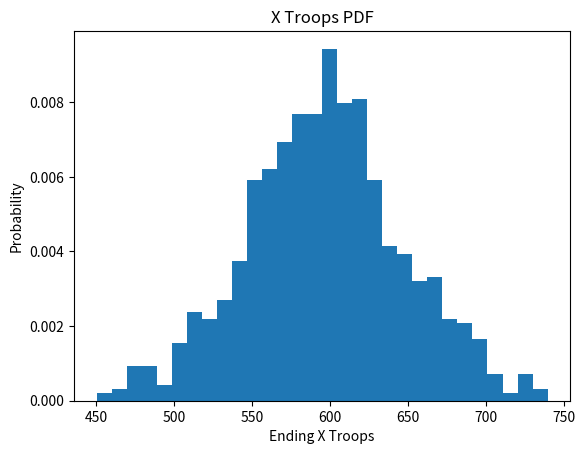
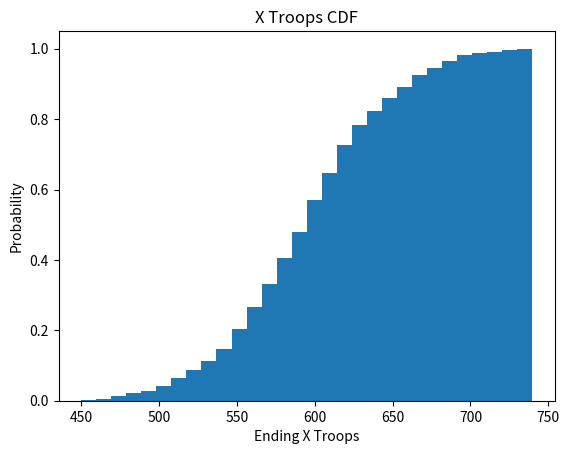
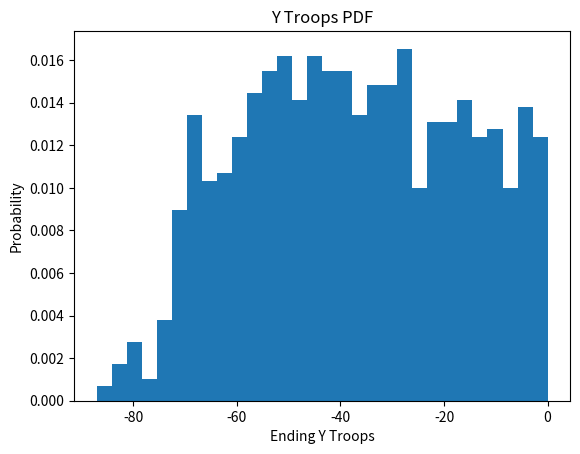
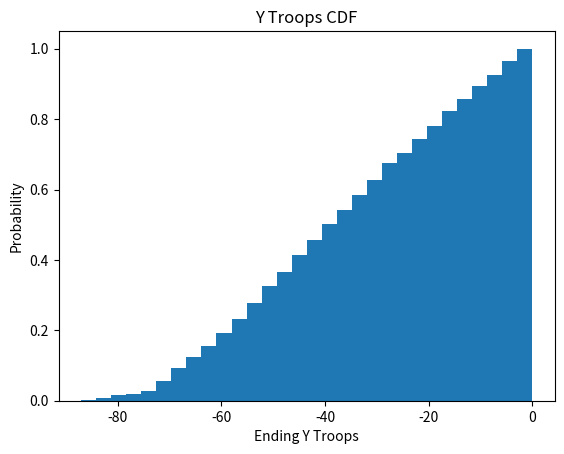
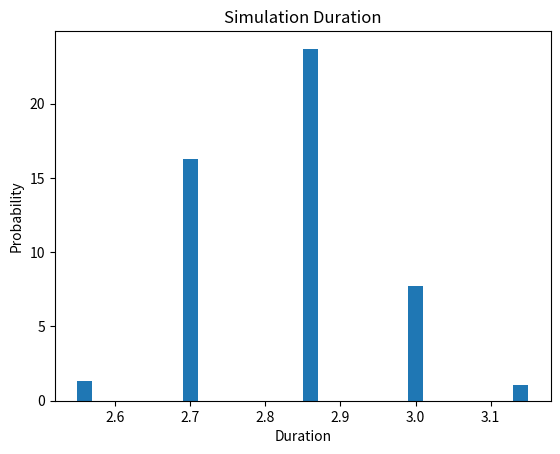
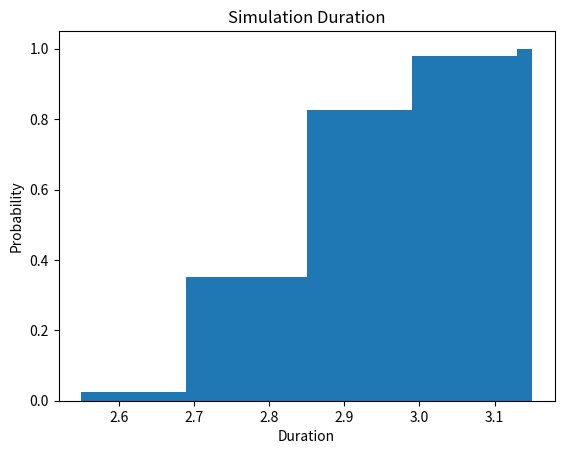

These figures' Python source, in order:
import matplotlib.pyplot as plt
import numpy as np

#Store data to push into PDF and CDF graphs
leftover_xtroops = []
leftover_ytroops = []
ending_times = []

for i in range(1000):
    alpha = np.random.uniform(0.75, 0.85)
    beta = np.random.uniform(0.85, 0.95)
    time = 0
    dt = .15 #timestep in mins

    #Total amount of soldiers in each army
    x_size = 1000
    y_size = 800

    #Initialization for Reinforcements
    rx_events = 2
    rx_occur = 0.5
    rx_size = 0.4

    ry_events = 2
    ry_occur = 0.5
    ry_size = 0.4

    #size of army when reinforcements come
    xr_occur = float(x_size * rx_occur)
    yr_occur = float(y_size * ry_occur)

    #reinforcement army sizes 
    xr_size = float(x_size * rx_size)
    yr_size = float(y_size * ry_size)

    #each side gets same amount of events
    r_events_x = int(rx_events)
    r_events_y = int(ry_events)

    #store data into lists for graphing
    x_survivors = [x_size]
    y_survivors = [y_size]
    times = [time]

    #Singular Run
    while time < 10:
        time = time + dt
        
        #Lanchester's Square Law (Aimed Fire)
        x_size = x_size - (beta * y_size)*dt 
        y_size = y_size - (alpha * x_size)*dt
        
        #trigger reinforcement for x
        if x_size <= xr_occur and r_events_x > 0:
            r_events_x = r_events_x - 1
            x_size = x_size + xr_size
            alpha = np.random.uniform(0.75, 0.85)
            
        #trigger reinforcement for y
        if y_size <= yr_occur and r_events_y > 0:
            r_events_y = r_events_y - 1
            y_size = y_size + yr_size
            beta = np.random.uniform(0.85, 0.95)
        
        #End simulation when one army hits 0
        if x_size <= 0 or y_size <=0:
            break
        
        #add tuples to array
        x_survivors.append(x_size)
        y_survivors.append(y_size)
        times.append(time)
        #end while loop
    end_xsize = x_size
    end_ysize = y_size
    end_time = time

    leftover_xtroops.append(end_xsize)
    leftover_ytroops.append(end_ysize)
    ending_times.append(end_time)

    #end for loop
    
#Sort the data
sort_x = np.sort(leftover_xtroops)
sort_y = np.sort(leftover_ytroops)
sort_t = np.sort(ending_times)

#GRAPHING SECTION

#X PDF
x_pdf = plt.figure(1)
plt.hist(sort_x, density=True, bins=30)

plt.title("X Troops PDF")
plt.xlabel("Ending X Troops")
plt.ylabel("Probability")

x_pdf.show()

input("Press Enter for next graph")

#X CDF
x_cdf = plt.figure(2)
plt.hist(sort_x, density=True, bins=30, cumulative=True)

plt.title("X Troops CDF")
plt.xlabel("Ending X Troops")
plt.ylabel("Probability")

x_cdf.show()

input("Press Enter for next graph")

#Y PDF
y_pdf = plt.figure(3)
plt.hist(sort_y, density=True, bins=30)

plt.title("Y Troops PDF")
plt.xlabel("Ending Y Troops")
plt.ylabel("Probability")

y_pdf.show()

input("Press Enter for next graph")

#Y CDF
y_cdf = plt.figure(4)
plt.hist(sort_y, density=True, bins=30, cumulative=True)

plt.title("Y Troops CDF")
plt.xlabel("Ending Y Troops")
plt.ylabel("Probability")

y_cdf.show()

input("Press Enter for next graph")

#Time PDF
t_pdf = plt.figure(5)
plt.hist(sort_t, density=True, bins=30)

plt.title("Simulation Duration")
plt.xlabel("Duration")
plt.ylabel("Probability")

t_pdf.show()

input("Press Enter for next graph")

#Time CDF
t_cdf = plt.figure(6)
plt.hist(sort_t, density=True, bins=30, cumulative=True)

plt.title("Simulation Duration")
plt.xlabel("Duration")
plt.ylabel("Probability")

t_cdf.show()

input()

